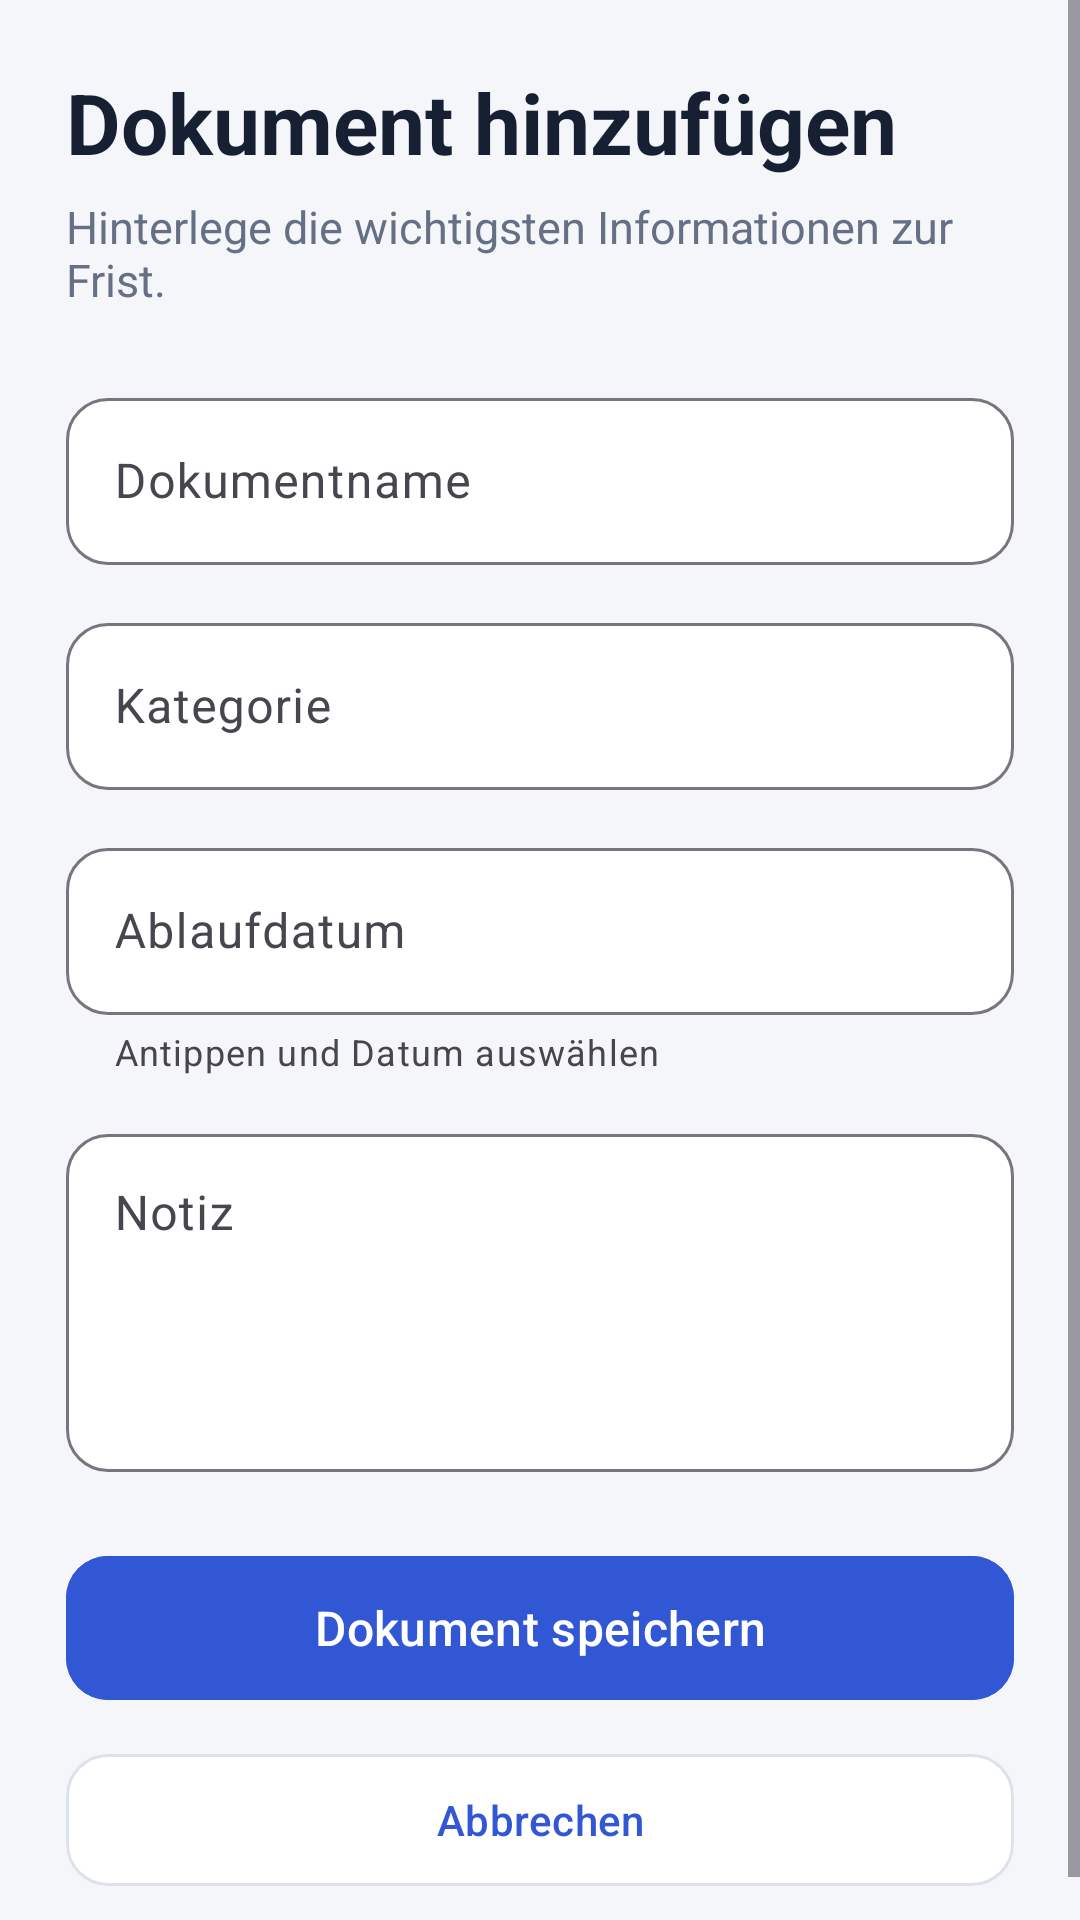

Write the Android layout XML for this screen, with the resource values it uses.
<!-- AndroidManifest.xml: application theme Theme.DocuRemind -->
<!-- res/layout/activity_add_document.xml -->
<?xml version="1.0" encoding="utf-8"?>
<ScrollView
    xmlns:android="http://schemas.android.com/apk/res/android"
    xmlns:app="http://schemas.android.com/apk/res-auto"
    android:layout_width="match_parent"
    android:layout_height="match_parent"
    android:background="@color/docu_background"
    android:fillViewport="true">

    
    <LinearLayout
        android:layout_width="match_parent"
        android:layout_height="wrap_content"
        android:orientation="vertical"
        android:padding="22dp">

        
        <TextView
            android:id="@+id/textAddDocumentTitle"
            android:layout_width="wrap_content"
            android:layout_height="wrap_content"
            android:text="Dokument hinzufügen"
            android:textColor="@color/docu_text_primary"
            android:textSize="28sp"
            android:textStyle="bold" />

        
        <TextView
            android:layout_width="wrap_content"
            android:layout_height="wrap_content"
            android:layout_marginTop="6dp"
            android:layout_marginBottom="24dp"
            android:text="Hinterlege die wichtigsten Informationen zur Frist."
            android:textColor="@color/docu_text_secondary"
            android:textSize="15sp" />

        
        <com.google.android.material.textfield.TextInputLayout
            android:layout_width="match_parent"
            android:layout_height="wrap_content"
            android:hint="Dokumentname"
            app:boxBackgroundColor="@color/docu_surface"
            app:boxBackgroundMode="outline"
            app:boxCornerRadiusBottomEnd="14dp"
            app:boxCornerRadiusBottomStart="14dp"
            app:boxCornerRadiusTopEnd="14dp"
            app:boxCornerRadiusTopStart="14dp">

            <com.google.android.material.textfield.TextInputEditText
                android:id="@+id/editDocumentName"
                android:layout_width="match_parent"
                android:layout_height="wrap_content"
                android:inputType="textCapSentences" />

        </com.google.android.material.textfield.TextInputLayout>

        
        <com.google.android.material.textfield.TextInputLayout
            android:layout_width="match_parent"
            android:layout_height="wrap_content"
            android:layout_marginTop="14dp"
            android:hint="Kategorie"
            app:boxBackgroundColor="@color/docu_surface"
            app:boxBackgroundMode="outline"
            app:boxCornerRadiusBottomEnd="14dp"
            app:boxCornerRadiusBottomStart="14dp"
            app:boxCornerRadiusTopEnd="14dp"
            app:boxCornerRadiusTopStart="14dp">

            <com.google.android.material.textfield.TextInputEditText
                android:id="@+id/editCategory"
                android:layout_width="match_parent"
                android:layout_height="wrap_content"
                android:inputType="textCapSentences" />

        </com.google.android.material.textfield.TextInputLayout>

        
        <com.google.android.material.textfield.TextInputLayout
            android:layout_width="match_parent"
            android:layout_height="wrap_content"
            android:layout_marginTop="14dp"
            android:hint="Ablaufdatum"
            app:boxBackgroundColor="@color/docu_surface"
            app:boxBackgroundMode="outline"
            app:boxCornerRadiusBottomEnd="14dp"
            app:boxCornerRadiusBottomStart="14dp"
            app:boxCornerRadiusTopEnd="14dp"
            app:boxCornerRadiusTopStart="14dp"
            app:helperText="Antippen und Datum auswählen">

            <com.google.android.material.textfield.TextInputEditText
                android:id="@+id/editExpiryDate"
                android:layout_width="match_parent"
                android:layout_height="wrap_content"
                android:clickable="true"
                android:cursorVisible="false"
                android:focusable="false"
                android:longClickable="false" />

        </com.google.android.material.textfield.TextInputLayout>

        
        <com.google.android.material.textfield.TextInputLayout
            android:layout_width="match_parent"
            android:layout_height="wrap_content"
            android:layout_marginTop="14dp"
            android:hint="Notiz"
            app:boxBackgroundColor="@color/docu_surface"
            app:boxBackgroundMode="outline"
            app:boxCornerRadiusBottomEnd="14dp"
            app:boxCornerRadiusBottomStart="14dp"
            app:boxCornerRadiusTopEnd="14dp"
            app:boxCornerRadiusTopStart="14dp">

            <com.google.android.material.textfield.TextInputEditText
                android:id="@+id/editNote"
                android:layout_width="match_parent"
                android:layout_height="wrap_content"
                android:gravity="top"
                android:inputType="textMultiLine|textCapSentences"
                android:minLines="4" />

        </com.google.android.material.textfield.TextInputLayout>

        
        <com.google.android.material.button.MaterialButton
            android:id="@+id/buttonSaveDocument"
            android:layout_width="match_parent"
            android:layout_height="56dp"
            android:layout_marginTop="24dp"
            android:backgroundTint="@color/docu_primary"
            android:text="Dokument speichern"
            android:textAllCaps="false"
            android:textSize="16sp"
            app:cornerRadius="14dp" />

        
        <com.google.android.material.button.MaterialButton
            android:id="@+id/buttonBack"
            android:layout_width="match_parent"
            android:layout_height="52dp"
            android:layout_marginTop="10dp"
            android:backgroundTint="@color/docu_surface"
            android:text="Abbrechen"
            android:textAllCaps="false"
            android:textColor="@color/docu_primary"
            app:cornerRadius="14dp"
            app:strokeColor="@color/docu_border"
            app:strokeWidth="1dp" />

    </LinearLayout>

</ScrollView>
<!-- resources referenced by this layout -->
<resources>
  <color name="docu_background">#F4F6FA</color>
  <color name="docu_border">#DDE2EA</color>
  <color name="docu_primary">#3157D5</color>
  <color name="docu_surface">#FFFFFF</color>
  <color name="docu_text_primary">#172033</color>
  <color name="docu_text_secondary">#667085</color>
  <style name="Theme.DocuRemind" parent="Base.Theme.DocuRemind" />
  <style name="Base.Theme.DocuRemind" parent="Theme.Material3.DayNight.NoActionBar">
          
          
      </style>
</resources>
